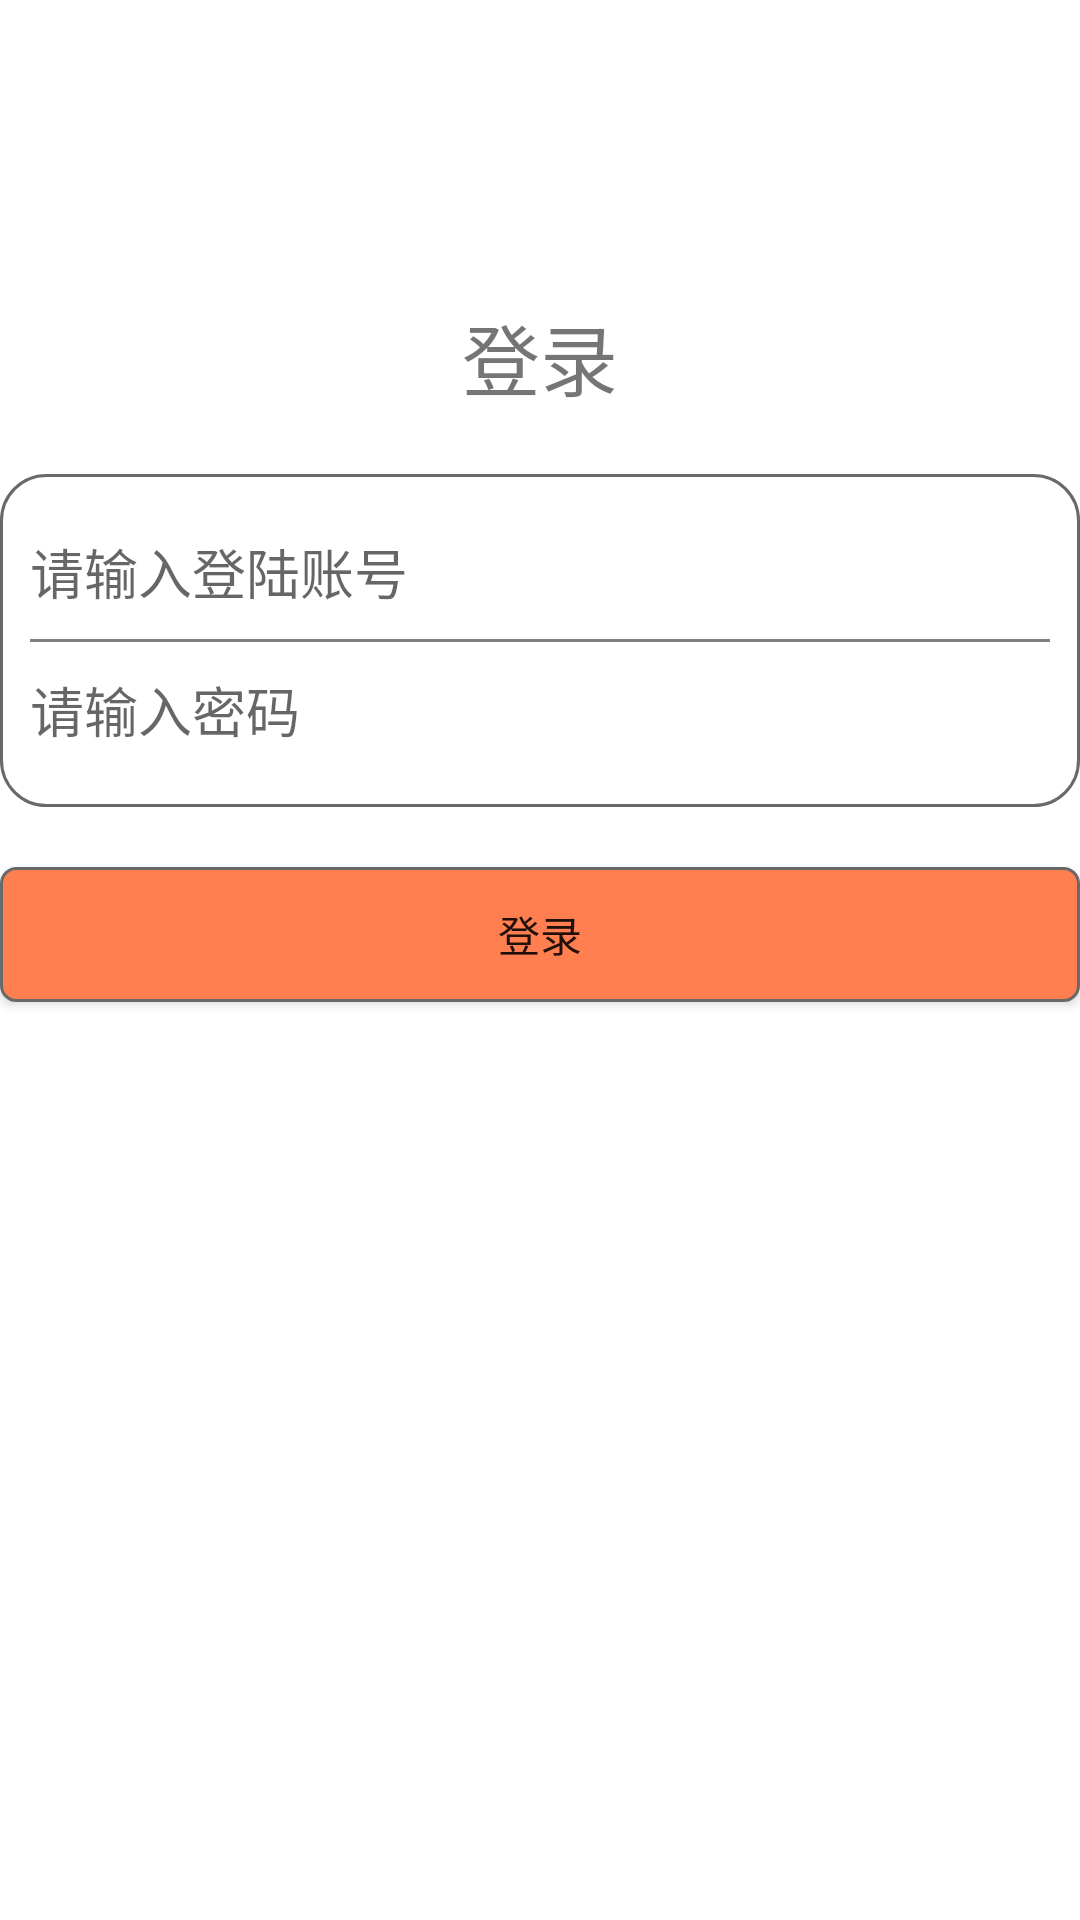

The Android layout XML behind this screen, and the referenced resources:
<!-- AndroidManifest.xml: application theme AppTheme -->
<!-- res/layout/activity_login.xml -->
<?xml version="1.0" encoding="utf-8"?>
<layout xmlns:android="http://schemas.android.com/apk/res/android">

    <data>

    </data>
<LinearLayout
    android:layout_width="match_parent"
    android:layout_height="match_parent"
    android:layout_marginLeft="20dp"
    android:layout_marginRight="20dp"
    android:orientation="vertical"
    >
    <TextView
        android:layout_marginTop="100dp"
        android:layout_width="wrap_content"
        android:layout_height="wrap_content"
        android:text="@string/login"
        android:textSize="26dp"
        android:layout_gravity="center_horizontal"
        />
    <LinearLayout
        android:background="@drawable/login_edittext"
        android:layout_width="match_parent"
        android:layout_height="wrap_content"
        android:layout_marginTop="20dp"
        android:padding="10dp"
        android:orientation="vertical">

        <EditText
            android:id="@+id/accountNm"
            android:hint="@string/AccountNmHint"
            android:layout_width="match_parent"
            android:background="@null"
            android:layout_height="45dp"/>
        <TextView
            android:layout_width="match_parent"
            android:layout_height="1dp"
            android:background="#808080"/>
        <EditText
            android:id="@+id/password"
            android:inputType="textPassword"
            android:hint="@string/PwdHint"
            android:background="@null"
            android:layout_width="match_parent"
            android:layout_height="45dp"/>

    </LinearLayout>

    <Button
        android:id="@+id/login_btn"
        android:layout_marginTop="20dp"
        android:layout_width="match_parent"
        android:text="@string/login"
        android:background="@drawable/login_btn"
        android:layout_height="45dp"/>
</LinearLayout>

</layout>
<!-- resources referenced by this layout -->
<resources>
  <!-- drawable login_btn (drawable) -->
  <?xml version="1.0" encoding="utf-8"?>
  <shape xmlns:android="http://schemas.android.com/apk/res/android"
      android:padding="10dp"
      android:shape="rectangle">
      <solid android:color="@color/loginBtn" />
      <stroke
          android:width="1dp"
          android:color="#696969" />
      <corners
          android:bottomLeftRadius="5dp"
          android:bottomRightRadius="5dp"
          android:topLeftRadius="5dp"
          android:topRightRadius="5dp" />
  </shape>
  <!-- drawable login_edittext (drawable) -->
  <?xml version="1.0" encoding="utf-8"?>
  <shape xmlns:android="http://schemas.android.com/apk/res/android"
      android:padding="10dp"
      android:shape="rectangle">
      
      <stroke
          android:width="1dp"
          android:color="#696969" />
      <corners
          android:bottomLeftRadius="15dp"
          android:bottomRightRadius="15dp"
          android:topLeftRadius="15dp"
          android:topRightRadius="15dp" />
  </shape>
  <string name="AccountNmHint">请输入登陆账号</string>
  <string name="PwdHint">请输入密码</string>
  <string name="login">登录</string>
  <style name="AppTheme" parent="Theme.AppCompat.Light.NoActionBar">
          <item name="colorPrimaryDark">@color/colorPrimaryDark</item>
          <item name="colorPrimary">@color/colorPrimary</item>
          <item name="colorAccent">@color/colorPrimary</item>
          <item name="colorControlActivated">@color/colorPrimary</item>
          <item name="android:navigationBarColor" tools:targetApi="lollipop">@color/navigationBarColor</item>
          <item name="android:windowBackground">@android:color/white</item>
      </style>
  <color name="loginBtn">#FF7F50</color>
  <color name="colorPrimaryDark">#00574B</color>
  <color name="colorPrimary">#008577</color>
  <color name="navigationBarColor">#f46444</color>
</resources>
